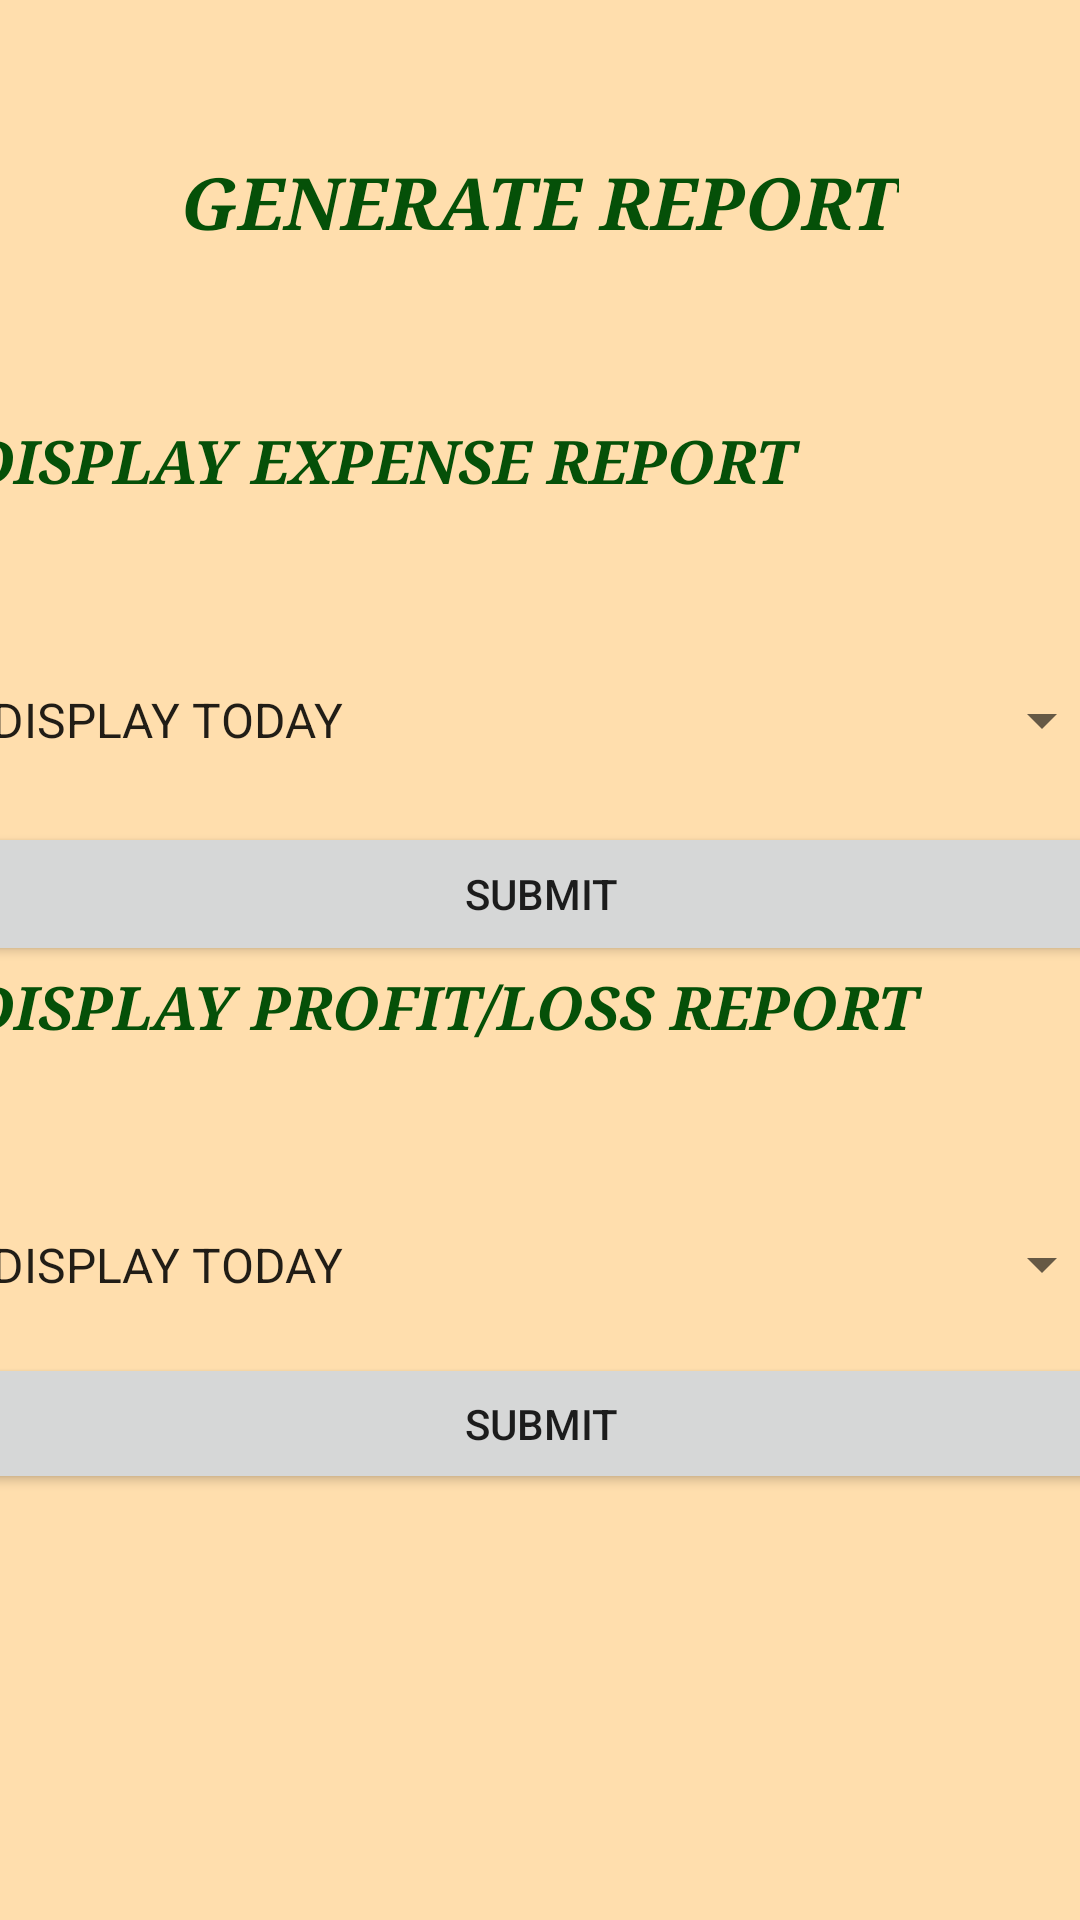

Produce the Android XML layout that renders to this screen, including the resource entries it uses.
<!-- AndroidManifest.xml: application theme Theme.Accounting -->
<!-- res/layout/activity_main9.xml -->
<?xml version="1.0" encoding="utf-8"?>
<androidx.constraintlayout.widget.ConstraintLayout xmlns:android="http://schemas.android.com/apk/res/android"
    xmlns:app="http://schemas.android.com/apk/res-auto"
    xmlns:tools="http://schemas.android.com/tools"
    android:layout_width="match_parent"
    android:layout_height="match_parent"
    tools:context=".MainActivity9"
    android:background="@color/navajowhite">

    <TextView
        android:id="@+id/textView12"
        style="@style/heading1"
        android:layout_width="wrap_content"
        android:layout_height="wrap_content"
        android:text="@string/generate_report"
        app:layout_constraintBottom_toBottomOf="parent"
        app:layout_constraintEnd_toEndOf="parent"
        app:layout_constraintStart_toStartOf="parent"
        app:layout_constraintTop_toTopOf="parent"
        app:layout_constraintVertical_bias="0.084" />

    <LinearLayout
        android:layout_width="382dp"
        android:layout_height="358dp"
        android:orientation="vertical"
        app:layout_constraintBottom_toBottomOf="parent"
        app:layout_constraintEnd_toEndOf="parent"
        app:layout_constraintStart_toStartOf="parent"
        app:layout_constraintTop_toTopOf="parent"
        app:layout_constraintVertical_bias="0.497">

        <TextView
            android:id="@+id/textView16"
            style="@style/heading2"
            android:layout_width="match_parent"
            android:layout_height="66dp"
            android:text="@string/display_expense_report" />

        <Spinner
            android:id="@+id/spinner7"
            android:layout_width="match_parent"
            android:layout_height="68dp"
            android:contentDescription="@string/display_expense_report"
            android:entries="@array/view_report_options"
            tools:ignore="DuplicateSpeakableTextCheck" />

        <Button
            android:id="@+id/button11"
            android:layout_width="match_parent"
            android:layout_height="wrap_content"
            android:text="@string/submit"
            tools:ignore="DuplicateSpeakableTextCheck" />

        <TextView
            android:id="@+id/textView19"
            style="@style/heading2"
            android:layout_width="match_parent"
            android:layout_height="70dp"
            android:text="@string/display_profit_loss_report" />

        <Spinner
            android:id="@+id/spinner8"
            android:layout_width="match_parent"
            android:layout_height="59dp"
            android:contentDescription="@string/display_profit_loss_report"
            android:entries="@array/view_report_options"
            tools:ignore="DuplicateSpeakableTextCheck" />

        <Button
            android:id="@+id/button12"
            android:layout_width="match_parent"
            android:layout_height="wrap_content"
            android:minHeight="48dp"
            android:text="@string/submit" />
    </LinearLayout>

</androidx.constraintlayout.widget.ConstraintLayout>
<!-- resources referenced by this layout -->
<resources>
  <string-array name="view_report_options">
          <item>DISPLAY TODAY</item>
          <item>DISPLAY THIS WEEK</item>
          <item>DISPLAY LAST WEEK</item>
          <item>DISPLAY THIS MONTH</item>
          <item>DISPLAY LAST MONTH</item>
          <item>LAST 3 MONTHS</item>
          <item>LAST 6 MONTHS</item>
          <item>DISPLAY 1 YEAR</item>
          <item>DISPLAY ALL DATA</item>
      </string-array>
  <color name="navajowhite">#FFDEAD</color>
  <string name="display_expense_report">DISPLAY EXPENSE REPORT</string>
  <string name="display_profit_loss_report">DISPLAY PROFIT/LOSS REPORT</string>
  <string name="generate_report">GENERATE REPORT</string>
  <string name="submit">SUBMIT</string>
  <style name="heading1">
          <item name="android:textStyle">bold|italic</item>
          <item name="android:textColor">#055008</item>
          <item name="android:fontFamily">serif</item>
          <item name="android:textSize">24sp</item>
      </style>
  <style name="heading2">
          <item name="android:textStyle">bold|italic</item>
          <item name="android:textColor">#055008</item>
          <item name="android:fontFamily">serif</item>
          <item name="android:textSize">20sp</item>
      </style>
  <style name="Theme.Accounting" parent="Theme.MaterialComponents.Light.DarkActionBar">
          
          <item name="colorPrimary">@color/maroon</item>
          <item name="colorPrimaryVariant">@color/maroon</item>
          <item name="colorOnPrimary">@color/white</item>
          
          <item name="colorSecondary">@color/navajowhite</item>
          <item name="colorSecondaryVariant">@color/navajowhite</item>
          <item name="colorOnSecondary">@color/white</item>
          
          <item name="android:statusBarColor" tools:targetApi="l">?attr/colorPrimaryVariant</item>
          
      </style>
  <color name="maroon">#800000</color>
  <color name="white">#FFFFFFFF</color>
</resources>
